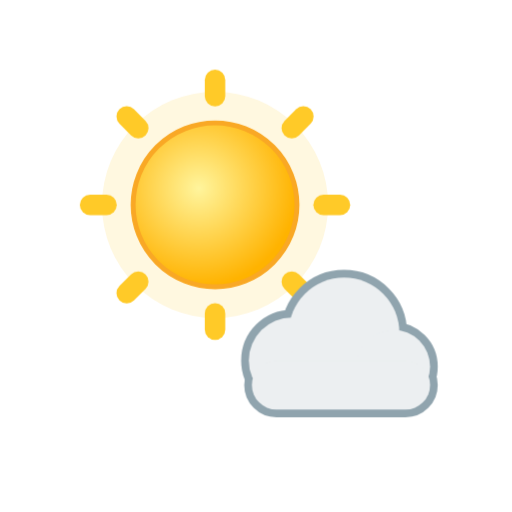
t = 0.00 s
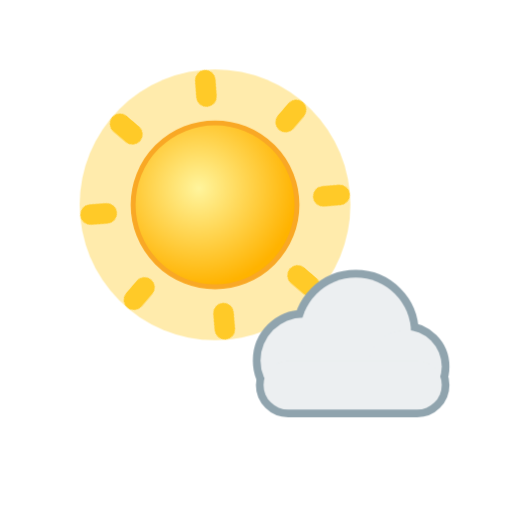
t = 1.58 s
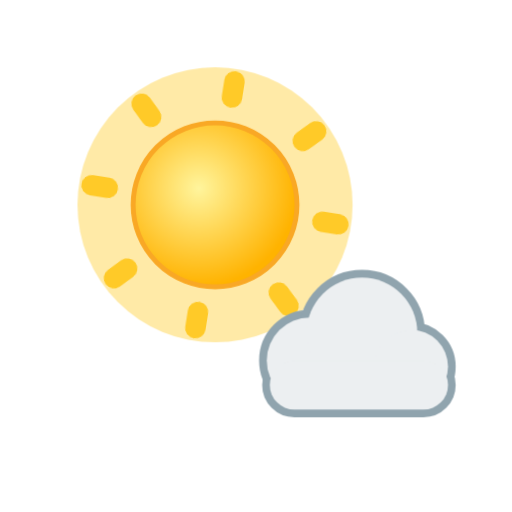
t = 3.85 s
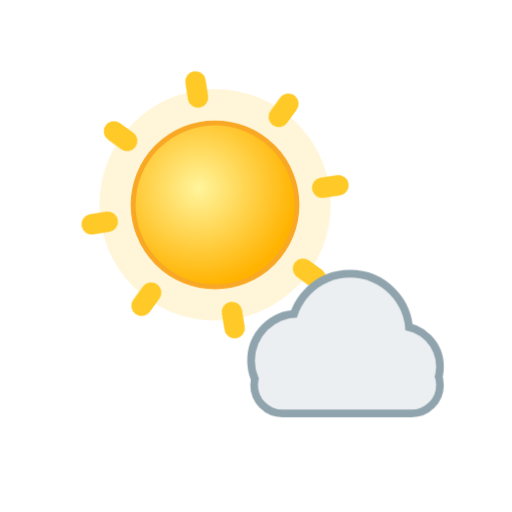
t = 4.90 s
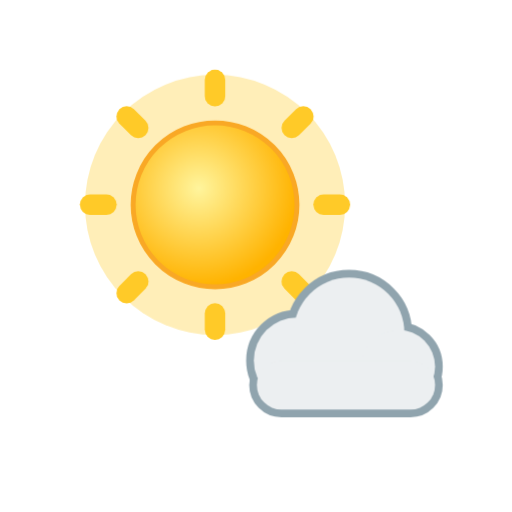
t = 7.00 s
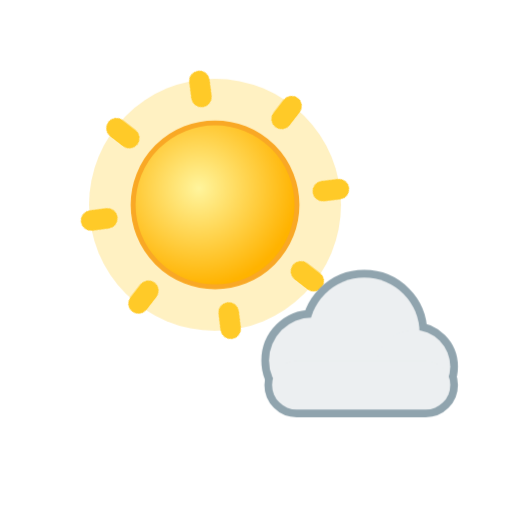
t = 8.47 s

The animated SVG that drew these frames (rendered in a browser with its animation timeline set to each time). Animation: 9 CSS @keyframes rules; frames cover the first 8.47 s, repeats indefinitely.

<svg xmlns="http://www.w3.org/2000/svg" viewBox="0 0 100 100" width="100" height="100"><style>
.rays,.glow,.spark,.cloud,.drop,.flake,.bolt,.star,.moon,.mglow,.fog{transform-box:fill-box;transform-origin:center}
.rays{animation:rays 14s linear infinite}
.glow{opacity:.35;animation:glow 2.6s ease-in-out infinite}
.spark{opacity:0;animation:twinkle 2.4s ease-in-out infinite}
.star{opacity:.25;animation:twinkle 2.8s ease-in-out infinite}
.cloud.d1{animation:cloud 6s ease-in-out infinite}
.cloud.d2{animation:cloud 8s ease-in-out infinite reverse}
.drop{opacity:0;animation:drop 1.1s linear infinite}
.drop.fast{animation-duration:.8s}
.flake{opacity:0;animation:flake 2.4s linear infinite}
.bolt{animation:bolt 3.2s linear infinite}
.moon{animation:moon 7s ease-in-out infinite}
.mglow{opacity:.2;animation:glow 4s ease-in-out infinite}
.fog.a{animation:fog 4s ease-in-out infinite}
.fog.b{animation:fog 5s ease-in-out infinite reverse}
@keyframes rays{to{transform:rotate(360deg)}}
@keyframes glow{0%,100%{opacity:.18;transform:scale(.92)}50%{opacity:.5;transform:scale(1.12)}}
@keyframes twinkle{0%,100%{opacity:0;transform:scale(.4)}50%{opacity:1;transform:scale(1.1)}}
@keyframes cloud{0%,100%{transform:translateX(-3px)}50%{transform:translateX(4px)}}
@keyframes drop{0%{opacity:0;transform:translateY(-4px)}15%{opacity:1}100%{opacity:0;transform:translateY(20px)}}
@keyframes flake{0%{opacity:0;transform:translate(0,-4px)}20%{opacity:1}50%{transform:translate(3px,8px)}100%{opacity:0;transform:translate(-2px,20px)}}
@keyframes bolt{0%,64%,72%,100%{opacity:.45}66%,70%,76%{opacity:1}}
@keyframes moon{0%,100%{transform:rotate(-6deg)}50%{transform:rotate(6deg)}}
@keyframes fog{0%,100%{transform:translateX(-5px)}50%{transform:translateX(6px)}}
@media (prefers-reduced-motion:reduce){*{animation:none!important}.drop,.flake,.bolt,.spark{opacity:1}.star{opacity:.8}}
</style><defs><radialGradient id="sun" cx="40%" cy="40%" r="60%"><stop offset="0" stop-color="#fff59d"/><stop offset="1" stop-color="#ffb300"/></radialGradient><radialGradient id="moon" cx="30%" cy="35%" r="70%"><stop offset="0" stop-color="#fffde7"/><stop offset="1" stop-color="#ffe082"/></radialGradient></defs><g transform="translate(2 0) scale(0.8)"><circle class="glow" cx="50" cy="50" r="30" fill="#ffd54f"/><g class="rays" fill="#ffca28"><rect x="47.5" y="17" width="5" height="9" rx="2.5" transform="rotate(0 50 50)"/><rect x="47.5" y="17" width="5" height="9" rx="2.5" transform="rotate(45 50 50)"/><rect x="47.5" y="17" width="5" height="9" rx="2.5" transform="rotate(90 50 50)"/><rect x="47.5" y="17" width="5" height="9" rx="2.5" transform="rotate(135 50 50)"/><rect x="47.5" y="17" width="5" height="9" rx="2.5" transform="rotate(180 50 50)"/><rect x="47.5" y="17" width="5" height="9" rx="2.5" transform="rotate(225 50 50)"/><rect x="47.5" y="17" width="5" height="9" rx="2.5" transform="rotate(270 50 50)"/><rect x="47.5" y="17" width="5" height="9" rx="2.5" transform="rotate(315 50 50)"/></g><circle cx="50" cy="50" r="20" fill="url(#sun)" stroke="#f9a825" stroke-width="1.2"/></g><g transform="translate(36 38) scale(0.6)"><g class="cloud d1"><g fill="#90a4ae" stroke="#90a4ae" stroke-width="5.0"><circle cx="38" cy="54" r="14"/><circle cx="55" cy="45" r="18"/><circle cx="71" cy="56" r="12"/><rect x="25" y="54" width="58" height="16" rx="8"/></g><g fill="#eceff1"><circle cx="38" cy="54" r="14"/><circle cx="55" cy="45" r="18"/><circle cx="71" cy="56" r="12"/><rect x="25" y="54" width="58" height="16" rx="8"/></g></g></g></svg>
